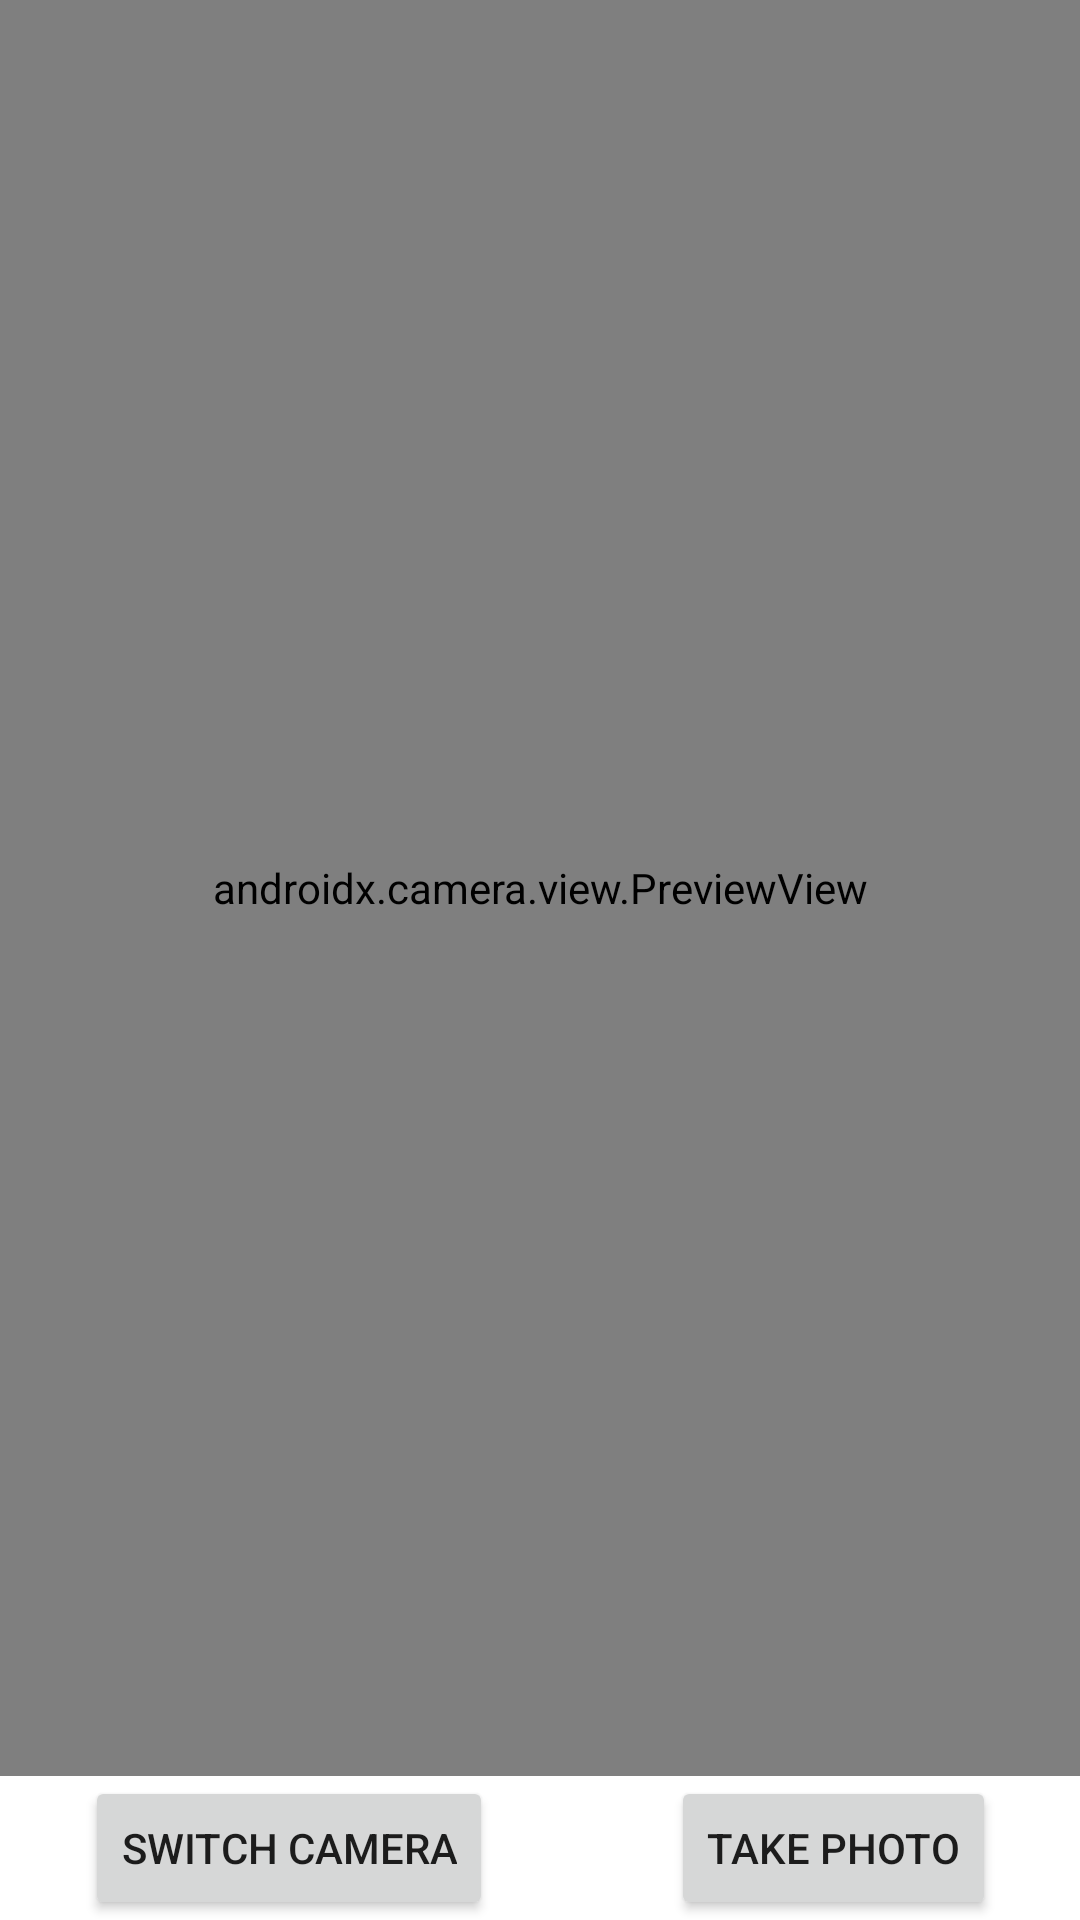

Produce the Android XML layout that renders to this screen, including the resource entries it uses.
<!-- AndroidManifest.xml: application theme Theme.SnigdhaApp -->
<!-- res/layout/fragment_camera_view.xml -->
<?xml version="1.0" encoding="utf-8"?>
<FrameLayout xmlns:android="http://schemas.android.com/apk/res/android"
    xmlns:app="http://schemas.android.com/apk/res-auto"
    xmlns:tools="http://schemas.android.com/tools"
    android:layout_width="match_parent"
    android:layout_height="match_parent"
    tools:context=".views.CameraView">

    <androidx.constraintlayout.widget.ConstraintLayout
        android:layout_width="match_parent"
        android:layout_height="match_parent">

    <FrameLayout
        android:layout_width="match_parent"
        android:layout_height="0dp"
        app:layout_constraintBottom_toTopOf="@+id/btnSwitch"
        app:layout_constraintEnd_toEndOf="parent"
        app:layout_constraintStart_toStartOf="parent"
        app:layout_constraintTop_toTopOf="parent">

        <androidx.camera.view.PreviewView
            android:id="@+id/previewView_finder"
            android:layout_width="match_parent"
            android:layout_height="match_parent"
            app:scaleType="fillCenter" />

    </FrameLayout>


        <androidx.appcompat.widget.AppCompatButton
            android:id="@+id/btnSwitch"
            android:layout_width="wrap_content"
            android:layout_height="wrap_content"
            android:text="Switch Camera"
            app:layout_constraintBottom_toBottomOf="parent"
            app:layout_constraintEnd_toEndOf="parent"
            app:layout_constraintHorizontal_bias="0.127"
            app:layout_constraintStart_toStartOf="parent" />

        <androidx.appcompat.widget.AppCompatButton
            android:id="@+id/TakePhoto"
            android:layout_width="wrap_content"
            android:layout_height="wrap_content"
            android:text="Take Photo"
            app:layout_constraintBottom_toBottomOf="parent"
            app:layout_constraintEnd_toEndOf="parent"
            app:layout_constraintHorizontal_bias="0.681"
            app:layout_constraintStart_toEndOf="@+id/btnSwitch" />
    </androidx.constraintlayout.widget.ConstraintLayout>
</FrameLayout>
<!-- resources referenced by this layout -->
<resources>
  <style name="Theme.SnigdhaApp" parent="Theme.MaterialComponents.DayNight.NoActionBar">
          
          <item name="colorPrimary">@color/purple_500</item>
          <item name="colorPrimaryVariant">@color/purple_700</item>
          <item name="colorOnPrimary">@color/white</item>
          
          <item name="colorSecondary">@color/teal_200</item>
          <item name="colorSecondaryVariant">@color/teal_700</item>
          <item name="colorOnSecondary">@color/black</item>
          
          <item name="android:statusBarColor" tools:targetApi="l">?attr/colorPrimaryVariant</item>
          
      </style>
  <color name="purple_500">#FF6200EE</color>
  <color name="purple_700">#FF3700B3</color>
  <color name="white">#FFFFFFFF</color>
  <color name="teal_200">#FF03DAC5</color>
  <color name="teal_700">#FF018786</color>
  <color name="black">#FF000000</color>
</resources>
